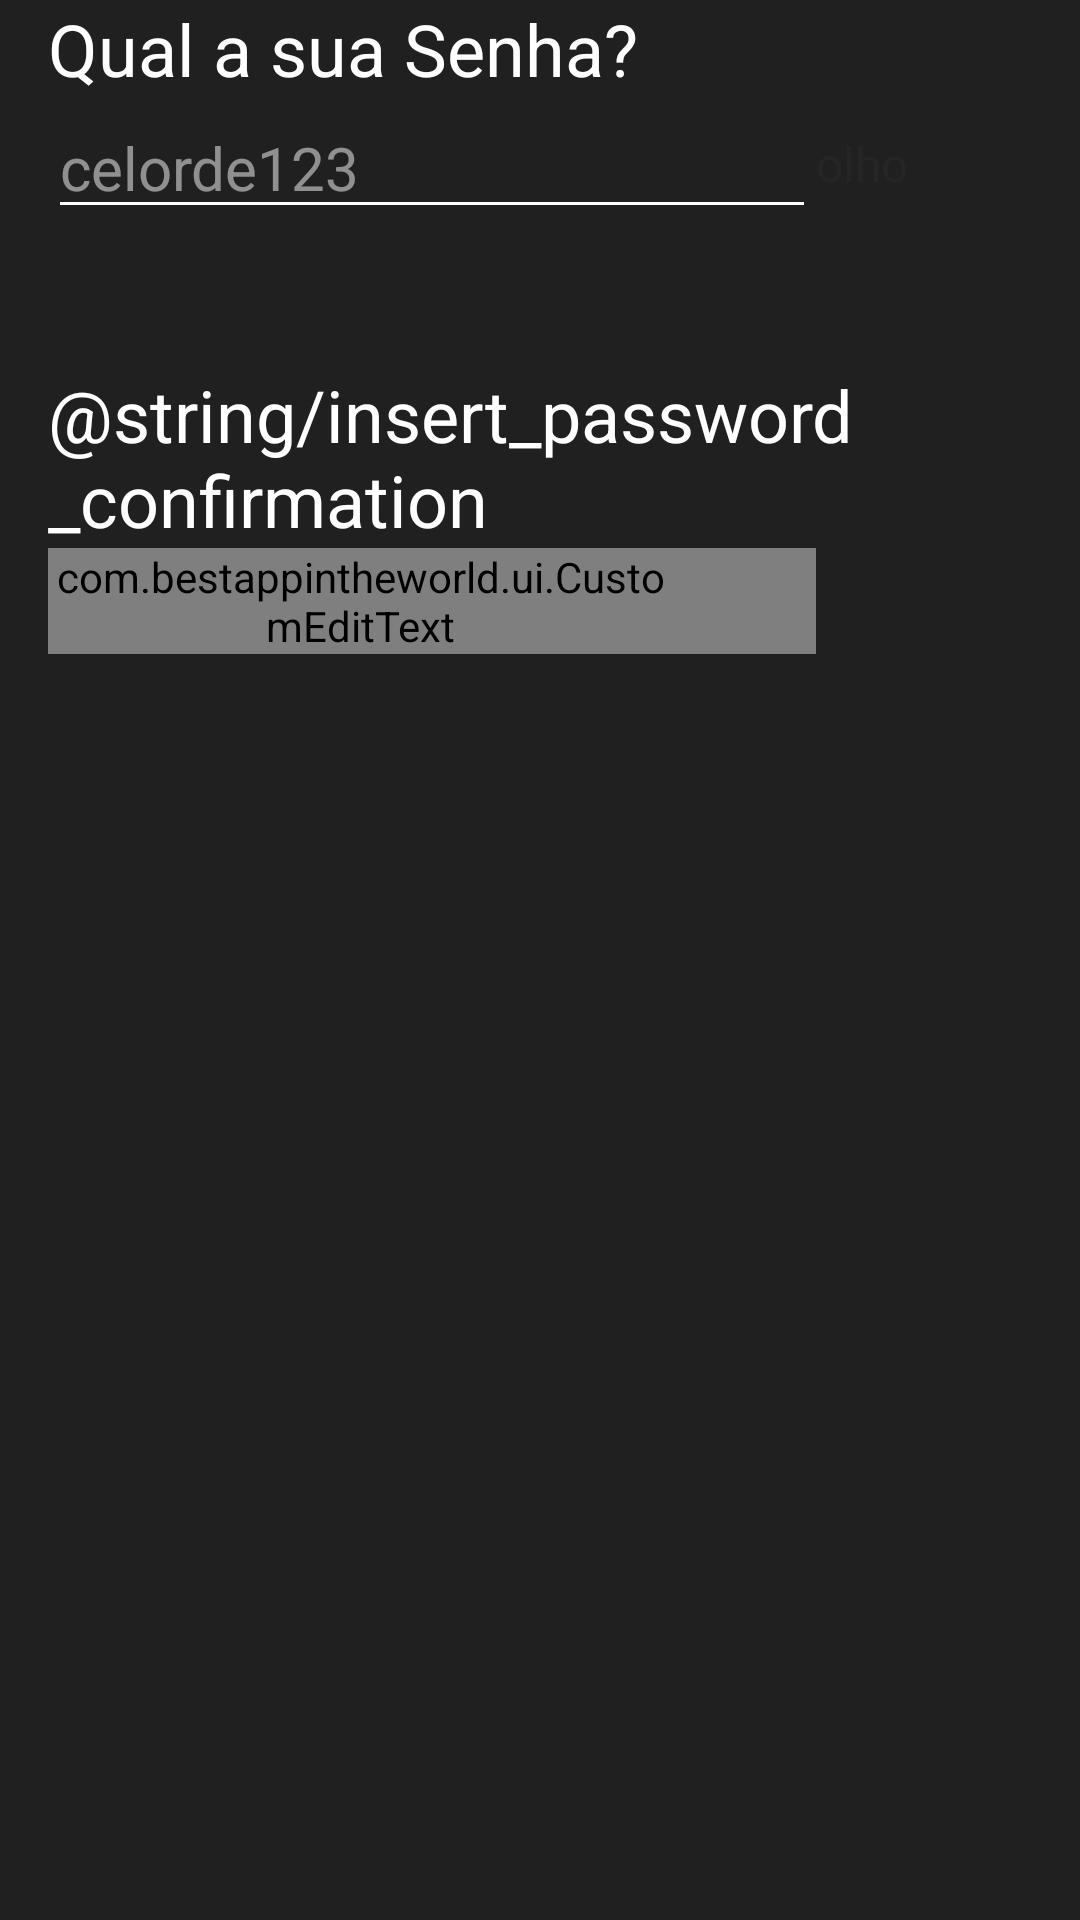

Produce the Android XML layout that renders to this screen, including the resource entries it uses.
<!-- AndroidManifest.xml: application theme Theme.BestAppInTheWorld -->
<!-- res/layout/fragment_password.xml -->
<?xml version="1.0" encoding="utf-8"?>
<androidx.constraintlayout.widget.ConstraintLayout xmlns:android="http://schemas.android.com/apk/res/android"
    android:layout_width="match_parent"
    android:layout_height="match_parent"
    xmlns:app="http://schemas.android.com/apk/res-auto"
    xmlns:tools="http://schemas.android.com/tools">

    <TextView
        android:id="@+id/insertPasswordTextView"
        android:layout_width="wrap_content"
        android:layout_height="wrap_content"
        android:text="@string/insert_password"
        android:textSize="24sp"
        android:layout_marginStart="16dp"
        app:layout_constraintTop_toTopOf="parent"
        app:layout_constraintStart_toStartOf="parent"/>

    <EditText
        android:id="@+id/insertPasswordEditText"
        android:layout_width="256dp"
        android:layout_height="wrap_content"
        android:paddingEnd="48dp"
        android:textSize="20sp"
        android:hint="@string/insert_password_hint"
        android:layout_marginStart="16dp"
        app:layout_constraintTop_toBottomOf="@id/insertPasswordTextView"
        app:layout_constraintStart_toStartOf="parent"/>

    <ImageView
        android:id="@+id/showHidePasswordButton"
        android:layout_width="wrap_content"
        android:layout_height="wrap_content"
        android:layout_marginEnd="16dp"
        android:src="@drawable/ic_password_hide"
        app:layout_constraintTop_toTopOf="@+id/insertPasswordEditText"
        app:layout_constraintBottom_toBottomOf="@+id/insertPasswordEditText"
        app:layout_constraintEnd_toEndOf="@+id/insertPasswordEditText" />

    <TextView
        android:id="@+id/wrongPasswordTextView"
        android:layout_width="wrap_content"
        android:layout_height="wrap_content"
        android:textSize="16sp"
        android:layout_marginStart="16dp"
        android:textColor="#FF5555"
        app:layout_constraintTop_toBottomOf="@+id/insertPasswordEditText"
        app:layout_constraintStart_toStartOf="parent"
        tools:text="Deve possuir um emoji"/>

    <TextView
        android:id="@+id/eyeEasterEggTextView"
        android:layout_width="wrap_content"
        android:layout_height="wrap_content"
        android:textSize="16sp"
        android:layout_marginStart="16dp"
        android:textColor="#FFFFFF"
        android:alpha="0.025"
        android:text="olho"
        app:layout_constraintTop_toTopOf="@+id/insertPasswordEditText"
        app:layout_constraintBottom_toBottomOf="@+id/insertPasswordEditText"
        app:layout_constraintStart_toEndOf="@+id/showHidePasswordButton" />

    <TextView
        android:id="@+id/insertPasswordConfirmationTextView"
        android:layout_width="wrap_content"
        android:layout_height="wrap_content"
        android:text="@string/insert_password_confirmation"
        android:textSize="24sp"
        android:layout_marginTop="24dp"
        android:layout_marginStart="16dp"
        app:layout_constraintTop_toBottomOf="@+id/wrongPasswordTextView"
        app:layout_constraintStart_toStartOf="parent"/>

    <com.bestappintheworld.ui.CustomEditText
        android:id="@+id/insertPasswordConfirmationEditText"
        android:layout_width="256dp"
        android:layout_height="wrap_content"
        android:paddingEnd="48dp"
        android:textSize="20sp"
        android:hint="@string/insert_password_hint"
        android:layout_marginStart="16dp"
        app:layout_constraintTop_toBottomOf="@id/insertPasswordConfirmationTextView"
        app:layout_constraintStart_toStartOf="parent"/>

    <ImageView
        android:id="@+id/showHidePasswordConfirmationButton"
        android:layout_width="wrap_content"
        android:layout_height="wrap_content"
        android:layout_marginEnd="16dp"
        android:src="@drawable/ic_password_hide"
        app:layout_constraintTop_toTopOf="@+id/insertPasswordConfirmationEditText"
        app:layout_constraintBottom_toBottomOf="@+id/insertPasswordConfirmationEditText"
        app:layout_constraintEnd_toEndOf="@+id/insertPasswordConfirmationEditText" />

    <TextView
        android:id="@+id/wrongPasswordConfirmationTextView"
        android:layout_width="wrap_content"
        android:layout_height="wrap_content"
        android:textSize="16sp"
        android:layout_marginStart="16dp"
        android:textColor="#FF5555"
        app:layout_constraintTop_toBottomOf="@+id/insertPasswordConfirmationEditText"
        app:layout_constraintStart_toStartOf="parent"
        tools:text="Deve possuir um emoji"/>

</androidx.constraintlayout.widget.ConstraintLayout>
<!-- resources referenced by this layout -->
<resources>
  <string name="insert_password">Qual a sua Senha?</string>
  <string name="insert_password_hint">celorde123</string>
  <style name="Theme.BestAppInTheWorld" parent="Theme.MaterialComponents.DayNight.NoActionBar">
          
          <item name="colorPrimary">@color/primary</item>
          <item name="colorPrimaryVariant">@color/primary_variant</item>
          <item name="colorOnPrimary">@color/on_primary</item>
          
          <item name="colorSecondary">@color/secondary</item>
          <item name="colorSecondaryVariant">@color/secondary</item>
          <item name="colorOnSecondary">@color/on_secondary</item>
          
          <item name="android:statusBarColor">@color/background</item>
          
          <item name="android:windowBackground">@color/background</item>
          <item name="colorSurface">@color/surface</item>
          <item name="colorOnSurface">@color/on_surface</item>
          <item name="android:textColorPrimary">@color/on_background</item>
          <item name="android:textColorSecondary">@color/on_background</item>
          <item name="android:editTextColor">@color/on_background</item>
          <item name="android:textColorHint">@color/on_background</item>
          <item name="android:textViewStyle">@style/Widget.BestAppInTheWorld.TextView</item>
          <item name="editTextStyle">@style/Widget.BestAppInTheWorld.EditText</item>
  
          
          <item name="materialAlertDialogTheme">@style/Theme.BestAppInTheWorld.Dialog</item>
      </style>
  <color name="primary">#55D01B</color>
  <color name="primary_variant">#44A616</color>
  <color name="on_primary">#FFFFFF</color>
  <color name="secondary">#3D3D3D</color>
  <color name="on_secondary">#FFFFFF</color>
  <color name="background">#202020</color>
  <color name="surface">#1A1A1A</color>
  <color name="on_surface">#FFFFFF</color>
  <color name="on_background">#FFFFFF</color>
  <style name="Widget.BestAppInTheWorld.TextView" parent="Widget.AppCompat.TextView">
          <item name="android:textColor">@color/on_background</item>
      </style>
  <style name="Widget.BestAppInTheWorld.EditText" parent="Widget.AppCompat.EditText">
          <item name="android:textColor">@color/on_background</item>
          <item name="android:textColorHint">#80FFFFFF</item>
      </style>
  <style name="Theme.BestAppInTheWorld.Dialog" parent="ThemeOverlay.MaterialComponents.MaterialAlertDialog">
          
          <item name="colorSurface">@color/surface</item>
          <item name="colorOnSurface">@color/on_surface</item>
          <item name="colorPrimary">@color/primary</item>
          
          <item name="materialAlertDialogTitleTextStyle">@style/Theme.BestAppInTheWorld.Dialog.Title.Text</item>
          
          <item name="materialAlertDialogBodyTextStyle">@style/Theme.BestAppInTheWorld.Dialog.Body.Text</item>
          
          <item name="buttonBarPositiveButtonStyle">@style/Widget.BestAppInTheWorld.Button.TextButton</item>
          <item name="buttonBarNegativeButtonStyle">@style/Widget.BestAppInTheWorld.Button.TextButton</item>
          <item name="buttonBarNeutralButtonStyle">@style/Widget.BestAppInTheWorld.Button.TextButton</item>
      </style>
  <style name="Theme.BestAppInTheWorld.Dialog.Title.Text" parent="MaterialAlertDialog.MaterialComponents.Title.Text">
          <item name="android:textColor">@color/primary</item>
      </style>
  <style name="Theme.BestAppInTheWorld.Dialog.Body.Text" parent="MaterialAlertDialog.MaterialComponents.Body.Text">
          <item name="android:textColor">@color/on_surface</item>
      </style>
  <style name="Widget.BestAppInTheWorld.Button.TextButton" parent="Widget.MaterialComponents.Button.TextButton">
          <item name="android:textColor">@color/primary</item>
      </style>
</resources>
